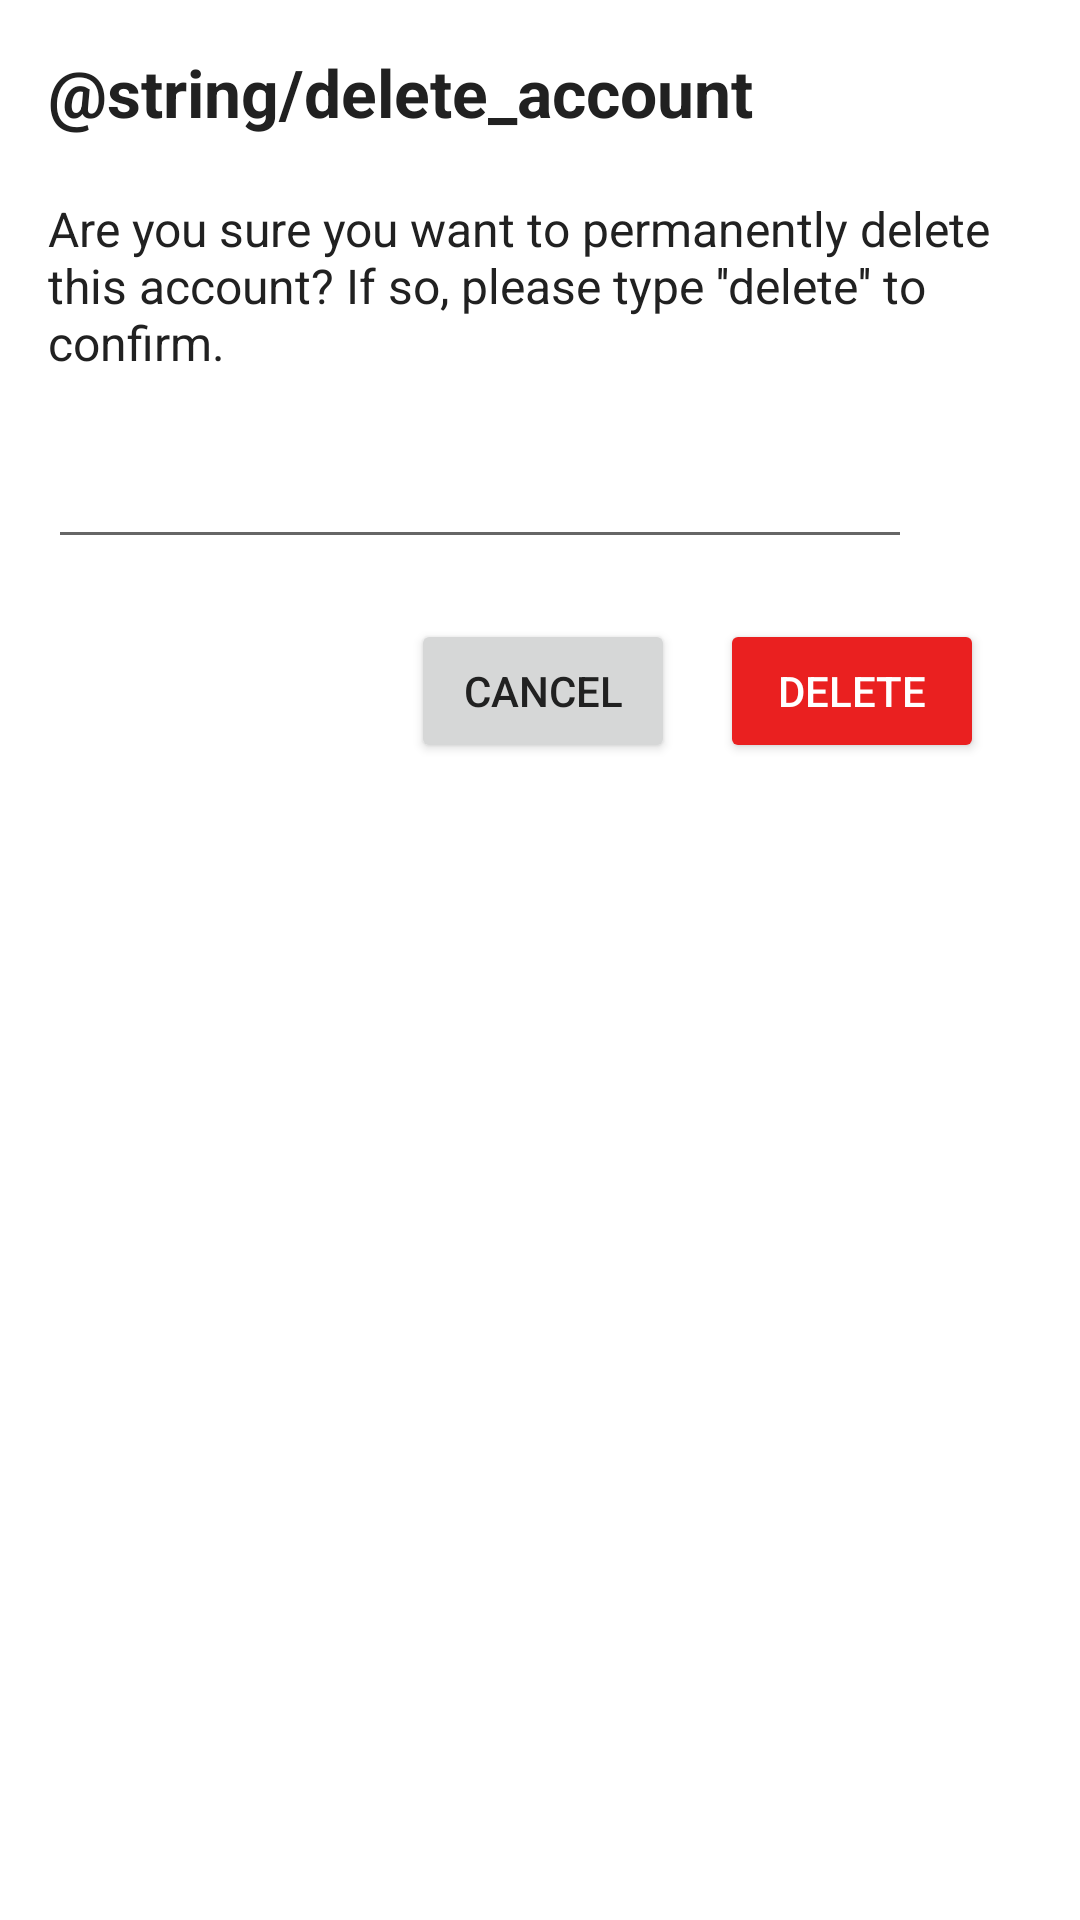

Layout XML and referenced resources for this Android screen:
<!-- AndroidManifest.xml: application theme AppTheme -->
<!-- res/layout/delete_account_dialog.xml -->
<?xml version="1.0" encoding="utf-8"?>
<androidx.constraintlayout.widget.ConstraintLayout
    xmlns:android="http://schemas.android.com/apk/res/android"
    xmlns:app="http://schemas.android.com/apk/res-auto"
    xmlns:tools="http://schemas.android.com/tools"
    android:layout_width="match_parent"
    android:layout_height="wrap_content"
    android:padding="16dp">


    <EditText
        android:id="@+id/delete_account_edittext"
        android:layout_width="match_parent"
        android:layout_height="wrap_content"
        android:layout_marginTop="20dp"
        android:layout_marginEnd="40dp"
        android:ems="10"
        android:inputType="text"
        app:layout_constraintEnd_toEndOf="parent"
        app:layout_constraintStart_toStartOf="parent"
        app:layout_constraintTop_toBottomOf="@+id/delete_account_message" />

    <TextView
        android:id="@+id/delete_account_title"
        android:layout_width="wrap_content"
        android:layout_height="wrap_content"
        android:textSize="22sp"
        android:textStyle="bold"
        android:textColor="@color/BLACK"
        android:text="@string/delete_account"
        app:layout_constraintStart_toStartOf="parent"
        app:layout_constraintTop_toTopOf="parent" />

    <TextView
        android:id="@+id/delete_account_message"
        android:layout_width="wrap_content"
        android:layout_height="wrap_content"
        android:text="Are you sure you want to permanently delete this account? If so, please type ''delete'' to confirm."
        android:textColor="@color/BLACK"
        android:layout_marginTop="20dp"
        android:textSize="16sp"
        app:layout_constraintStart_toStartOf="parent"
        app:layout_constraintTop_toBottomOf="@+id/delete_account_title" />

    <Button
        android:id="@+id/delete_account_cancel_button"
        android:layout_width="wrap_content"
        android:layout_height="wrap_content"
        android:layout_marginTop="20dp"
        android:layout_marginEnd="15dp"
        android:text="Cancel"
        android:textColor="@color/BLACK"
        app:layout_constraintEnd_toStartOf="@+id/delete_account_delete_button"
        app:layout_constraintTop_toBottomOf="@+id/delete_account_edittext" />

    <Button
        android:id="@+id/delete_account_delete_button"
        android:layout_width="wrap_content"
        android:layout_height="wrap_content"
        android:layout_marginTop="20dp"
        android:layout_marginEnd="16dp"
        android:backgroundTint="@color/RED"
        android:text="Delete"
        android:textColor="@color/WHITE"
        app:layout_constraintEnd_toEndOf="parent"
        app:layout_constraintTop_toBottomOf="@+id/delete_account_edittext" />



</androidx.constraintlayout.widget.ConstraintLayout>
<!-- resources referenced by this layout -->
<resources>
  <color name="BLACK">#212121</color>
  <color name="RED">#EA2020</color>
  <color name="WHITE">#FFFFFF</color>
  <style name="AppTheme" parent="Theme.MaterialComponents.DayNight.NoActionBar">
          
          <item name="colorPrimary">@color/colorPrimary</item>
          <item name="colorPrimaryDark">@color/colorPrimaryDark</item>
          <item name="colorAccent">@color/colorAccent</item>
      </style>
  <color name="colorPrimary">#f5f5f5</color>
  <color name="colorPrimaryDark">#313B83</color>
  <color name="colorAccent">#03DAC5</color>
</resources>
